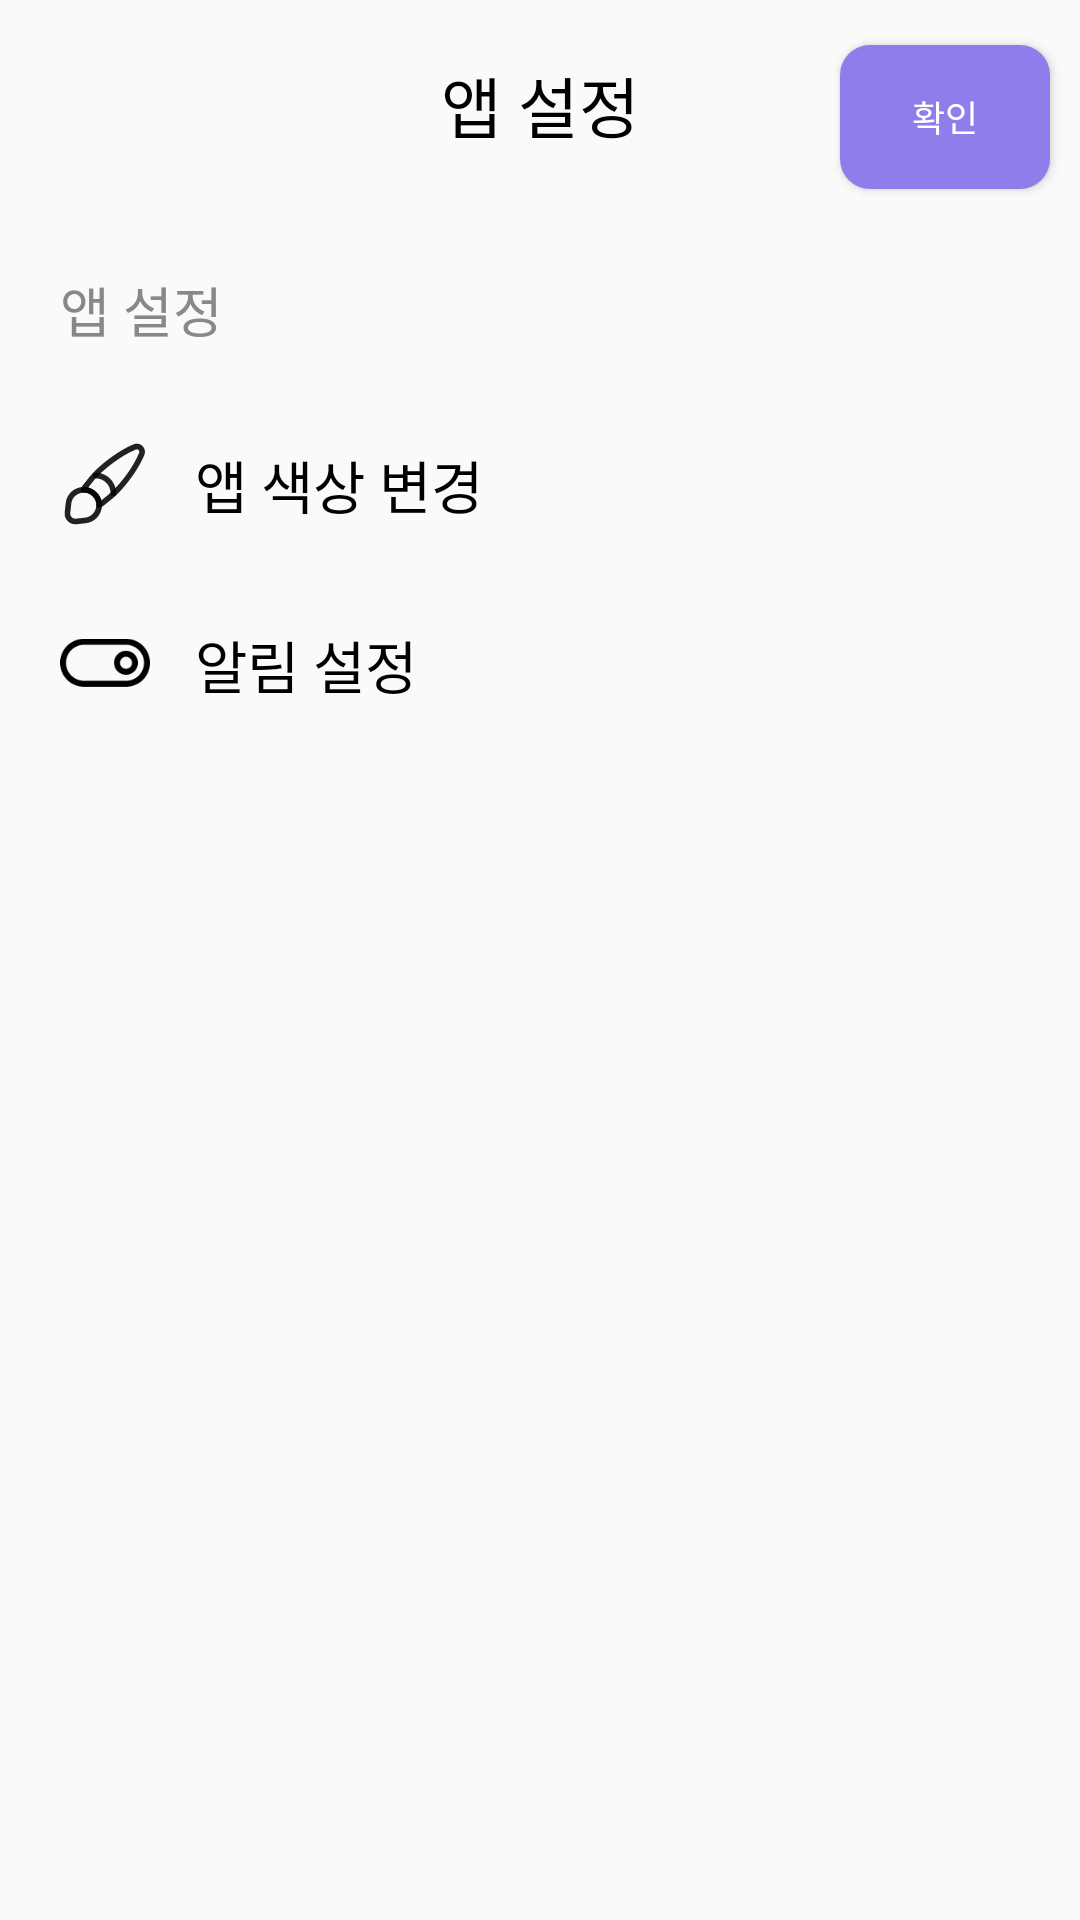

Android layout source for this screen:
<!-- AndroidManifest.xml: application theme Theme.Appproj -->
<!-- res/layout/activity_setting.xml -->
<?xml version="1.0" encoding="utf-8"?>
<RelativeLayout xmlns:android="http://schemas.android.com/apk/res/android"
    android:layout_width="match_parent"
    android:layout_height="match_parent">

    <TextView
        android:id="@+id/app_setting"
        android:layout_width="match_parent"
        android:layout_height="70dp"
        android:fontFamily="@font/bold"
        android:gravity="center_vertical|center_horizontal"
        android:paddingTop="15dp"
        android:paddingBottom="15dp"
        android:text="앱 설정"
        android:textSize="22dp"></TextView>

    <androidx.appcompat.widget.AppCompatButton
        android:layout_width="70dp"
        android:layout_height="48dp"
        android:layout_alignParentRight="true"
        android:layout_marginTop="15dp"
        android:layout_marginEnd="10dp"
        android:background="@drawable/purple_btn"
        android:fontFamily="@font/medium"
        android:text="확인"
        android:textColor="@color/white"
        android:textSize="12dp" />

    <LinearLayout
        android:id="@+id/setting_text"
        android:layout_width="match_parent"
        android:layout_height="wrap_content"
        android:layout_below="@id/app_setting">

        <TextView
            android:layout_width="match_parent"
            android:layout_height="wrap_content"
            android:layout_marginStart="20dp"
            android:layout_marginTop="20dp"
            android:layout_marginEnd="20dp"
            android:layout_marginBottom="20dp"
            android:fontFamily="@font/medium"
            android:text="앱 설정"
            android:textColor="#888888"
            android:textSize="18dp" />


    </LinearLayout>
    <LinearLayout
        android:id="@+id/color_layout"
        android:layout_width="match_parent"
        android:layout_height="50dp"
        android:layout_below="@id/setting_text"
        android:layout_marginBottom="10dp">

        <ImageView
            android:id="@+id/color_icon"
            android:layout_width="50dp"
            android:layout_height="50dp"
            android:layout_marginLeft="10dp"
            android:layout_weight="0"
            android:padding="10dp"
            android:src="@drawable/brush"></ImageView>

        <TextView
            android:id="@+id/color"
            android:layout_width="wrap_content"
            android:layout_height="wrap_content"
            android:layout_marginLeft="5dp"
            android:layout_marginTop="11dp"
            android:layout_weight="1"
            android:fontFamily="@font/medium"
            android:text="앱 색상 변경"
            android:textSize="19dp" />

        <ImageView
            android:layout_width="35dp"
            android:layout_height="35dp"
            android:layout_gravity="center_vertical"
            android:layout_weight="0"
            android:src="@drawable/arrow_left"></ImageView>

    </LinearLayout>

    <LinearLayout
        android:id="@+id/notification_layout"
        android:layout_width="match_parent"
        android:layout_height="50dp"
        android:layout_below="@id/color_layout"
        android:layout_marginBottom="10dp">

        <ImageView
            android:id="@+id/notification_icon"
            android:layout_width="50dp"
            android:layout_height="50dp"
            android:layout_marginLeft="10dp"
            android:layout_weight="0"
            android:padding="10dp"
            android:src="@drawable/notification"></ImageView>

        <TextView
            android:id="@+id/notification"
            android:layout_width="wrap_content"
            android:layout_height="wrap_content"
            android:layout_marginLeft="5dp"
            android:layout_marginTop="11dp"
            android:layout_weight="1"
            android:fontFamily="@font/medium"
            android:text="알림 설정"
            android:textSize="19dp" />

        <ImageView
            android:layout_width="35dp"
            android:layout_height="35dp"
            android:layout_gravity="center_vertical"
            android:layout_weight="0"
            android:src="@drawable/arrow_left"></ImageView>

    </LinearLayout>




</RelativeLayout>
<!-- resources referenced by this layout -->
<resources>
  <color name="white">#FFFFFFFF</color>
  <!-- drawable brush: vector/xml drawable (drawable, 2179 chars, omitted) -->
  <!-- drawable notification (drawable) -->
  <vector xmlns:android="http://schemas.android.com/apk/res/android"
      android:width="25dp"
      android:height="14dp"
      android:viewportWidth="25"
      android:viewportHeight="14">
    <path
        android:pathData="M18.333,0H6.667C4.899,0 3.203,0.702 1.953,1.953C0.702,3.203 0,4.899 0,6.667C0,8.435 0.702,10.13 1.953,11.381C3.203,12.631 4.899,13.333 6.667,13.333H18.333C20.101,13.333 21.797,12.631 23.047,11.381C24.298,10.13 25,8.435 25,6.667C25,4.899 24.298,3.203 23.047,1.953C21.797,0.702 20.101,0 18.333,0ZM18.333,11.667H6.667C5.341,11.667 4.069,11.14 3.131,10.202C2.193,9.265 1.667,7.993 1.667,6.667C1.667,5.341 2.193,4.069 3.131,3.131C4.069,2.193 5.341,1.667 6.667,1.667H18.333C19.659,1.667 20.931,2.193 21.869,3.131C22.806,4.069 23.333,5.341 23.333,6.667C23.333,7.993 22.806,9.265 21.869,10.202C20.931,11.14 19.659,11.667 18.333,11.667Z"
        android:fillColor="#000000"/>
    <path
        android:pathData="M18.333,3.333C17.674,3.333 17.03,3.529 16.481,3.895C15.933,4.262 15.506,4.782 15.254,5.391C15.001,6 14.935,6.671 15.064,7.317C15.193,7.964 15.51,8.558 15.976,9.024C16.442,9.49 17.036,9.807 17.683,9.936C18.33,10.065 19,9.999 19.609,9.746C20.218,9.494 20.739,9.067 21.105,8.519C21.471,7.971 21.667,7.326 21.667,6.667C21.666,5.783 21.314,4.936 20.689,4.311C20.064,3.686 19.217,3.334 18.333,3.333ZM18.333,8.333C18.004,8.333 17.681,8.236 17.407,8.053C17.133,7.869 16.92,7.609 16.794,7.305C16.667,7 16.634,6.665 16.699,6.342C16.763,6.018 16.922,5.721 17.155,5.488C17.388,5.255 17.685,5.096 18.008,5.032C18.331,4.968 18.667,5.001 18.971,5.127C19.276,5.253 19.536,5.467 19.719,5.741C19.902,6.015 20,6.337 20,6.667C20,7.109 19.824,7.532 19.511,7.845C19.199,8.157 18.775,8.333 18.333,8.333Z"
        android:fillColor="#000000"/>
  </vector>
  <!-- drawable purple_btn (drawable) -->
  <?xml version="1.0" encoding="utf-8"?>
  <shape xmlns:android="http://schemas.android.com/apk/res/android">
      <solid
          android:color="#8D7EEC" />
      <size
          android:width="115dp"
          android:height="50dp"/>
      <corners
          android:radius="10dp"/>
  </shape>
  <style name="Theme.Appproj" parent="Base.Theme.Appproj" />
  <style name="Base.Theme.Appproj" parent="Theme.AppCompat.Light.NoActionBar">
          
          
          <item name="android:textColor">#000000</item>
      </style>
</resources>
